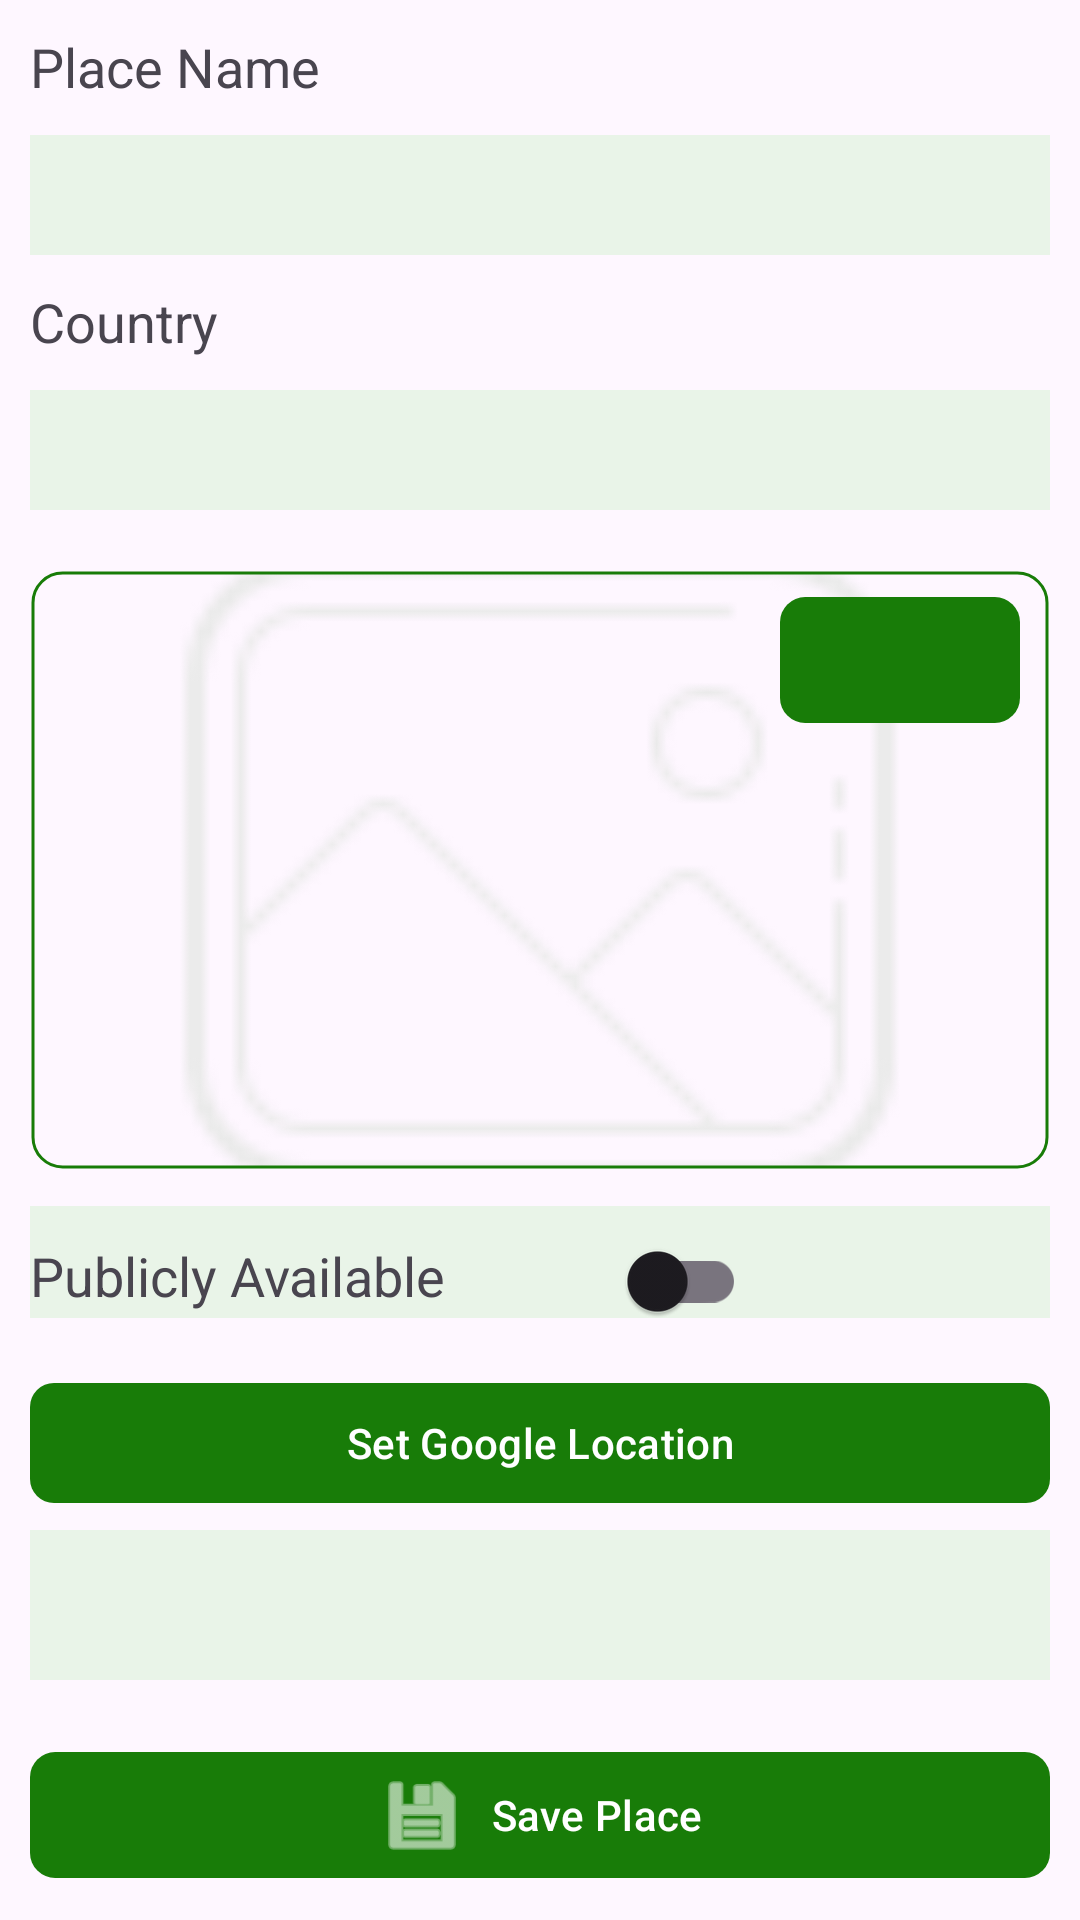

Write the Android layout XML for this screen, with the resource values it uses.
<!-- AndroidManifest.xml: application theme Theme.EziBy_Android_App -->
<!-- res/layout/activity_place_add.xml -->
<?xml version="1.0" encoding="utf-8"?>
<RelativeLayout
    xmlns:android="http://schemas.android.com/apk/res/android"
    xmlns:app="http://schemas.android.com/apk/res-auto"
    xmlns:tools="http://schemas.android.com/tools"
    android:layout_width="match_parent"
    android:layout_height="match_parent"
    android:padding="10dp"
    tools:context=".screens.PlaceAddActivity">

    <TextView
        android:id="@+id/place_header_text"
        android:layout_width="match_parent"
        android:layout_height="30dp"
        android:layout_alignParentStart="true"
        android:text="@string/place_name"
        android:textSize="18sp" />

    <EditText
        android:id="@+id/txtHeader"
        android:background="@color/lightGreen"
        android:layout_width="match_parent"
        android:layout_height="40dp"
        android:layout_below="@+id/place_header_text"
        android:layout_alignParentStart="true"
        android:layout_marginTop="5dp"
        android:layout_marginBottom="10dp"
        android:autofillHints="Add comment"
        android:imeOptions="actionDone"
        android:inputType="text" />

    <TextView
        android:id="@+id/place_country"
        android:layout_width="match_parent"
        android:layout_height="30dp"
        android:layout_below="@+id/txtHeader"
        android:layout_alignParentStart="true"
        android:text="@string/country"
        android:textSize="18sp" />

    <EditText
        android:id="@+id/txtCountry"
        android:background="@color/lightGreen"
        android:layout_width="match_parent"
        android:layout_height="40dp"
        android:layout_below="@+id/place_country"
        android:layout_alignParentStart="true"
        android:layout_marginTop="5dp"
        android:layout_marginBottom="20dp"
        android:autofillHints="Add comment"
        android:imeOptions="actionDone"
        android:inputType="text" />

    
    <com.google.android.material.imageview.ShapeableImageView
        android:id="@+id/imgPlace"
        style="@style/border_image_view"
        android:layout_width="match_parent"
        android:layout_height="200dp"
        android:layout_below="@+id/txtCountry"
        android:layout_marginBottom="5dp"
        android:scaleType="centerCrop"
        android:src="@drawable/loading_image_light_grey_100"
        app:shapeAppearanceOverlay="@style/cornerSize_5_percent" />

    <com.google.android.material.button.MaterialButton
        android:id="@+id/btnLoadImage"
        style="@style/MyGreenButton"
        android:layout_marginEnd="10dp"
        android:layout_marginTop="5dp"
        android:layout_width="80dp"
        android:layout_height="50dp"
        android:layout_below="@+id/txtCountry"
        android:layout_alignParentEnd="true"
        app:icon="@drawable/outline_camera_enhance_24"
        app:iconGravity="top"
        app:iconSize="30dp" />

    <androidx.appcompat.widget.AppCompatTextView
        android:id="@+id/commentsHeader"
        android:layout_width="match_parent"
        android:layout_height="wrap_content"
        android:layout_below="@+id/imgPlace"
        android:layout_alignParentStart="true"
        android:layout_marginTop="10dp"
        android:breakStrategy="balanced"
        android:text="@string/details"
        android:textSize="18sp"
        app:autoSizeTextType="uniform" />

    <EditText
        android:id="@+id/txtDetail"
        android:background="@color/lightGreen"
        android:layout_width="match_parent"
        android:layout_height="match_parent"
        android:layout_above="@+id/sharable"
        android:layout_below="@+id/commentsHeader"
        android:layout_alignParentStart="true"
        android:layout_marginTop="10dp"
        android:autofillHints="Add comment"
        android:imeOptions="actionDone"
        android:gravity="top|start"
        android:inputType="textMultiLine"  />

    <TableRow
        android:id="@+id/sharable"
        android:layout_width="match_parent"
        android:layout_height="30dp"
        android:layout_above="@+id/btnSetGoogleLocation"
        android:layout_marginTop="10dp"
        android:layout_marginBottom="10dp"
        app:shapeAppearanceOverlay="@style/cornerSize_50_percent">

        <TextView
            android:id="@+id/textViewMusicKey"
            android:layout_width="wrap_content"
            android:text="@string/publicly_available"
            android:textSize="18sp" />

        <com.google.android.material.switchmaterial.SwitchMaterial
            android:id="@+id/switchShare"
            android:layout_width="100dp"
            android:layout_height="wrap_content"
            android:checked="false" />
    </TableRow>

    <com.google.android.material.button.MaterialButton
        android:id="@+id/btnSetGoogleLocation"
        style="@style/MyGreenButton"
        android:layout_width="match_parent"
        android:layout_height="wrap_content"
        android:layout_above="@+id/txtLatLang"
        android:layout_alignParentEnd="true"
        android:layout_marginTop="5dp"
        android:text="@string/set_google_location"
        app:icon="@drawable/baseline_add_location_24"
        app:iconGravity="textStart"
        app:iconSize="30dp"
        app:layout_constraintVertical_bias="0.0" />

    <EditText
        android:id="@+id/txtLatLang"
        android:background="@color/lightGreen"
        android:layout_width="match_parent"
        android:layout_height="50dp"
        android:layout_above="@+id/btnSavePlace"
        android:layout_alignParentStart="true"
        android:layout_marginTop="5dp"
        android:layout_marginBottom="10dp"
        android:autofillHints="Add comment"
        android:imeOptions="actionDone"
        android:inputType="text"
        android:textColor="@android:color/black" />

    <com.google.android.material.button.MaterialButton
        android:id="@+id/btnSavePlace"
        style="@style/MyGreenButton"
        android:layout_width="match_parent"
        android:layout_height="wrap_content"
        android:layout_alignParentEnd="true"
        android:layout_alignParentBottom="true"
        android:layout_marginTop="10dp"
        android:text="@string/save_place"
        app:icon="@android:drawable/ic_menu_save"
        app:iconGravity="textStart"
        app:iconSize="30dp"
        app:layout_constraintBottom_toBottomOf="parent"
        app:layout_constraintEnd_toEndOf="parent"
        app:layout_constraintStart_toStartOf="parent"
        app:layout_constraintVertical_bias="0.0" />


</RelativeLayout>
<!-- resources referenced by this layout -->
<resources>
  <color name="lightGreen">#E9F4E8</color>
  <!-- drawable loading_image_light_grey_100: png bitmap (drawable, 1362 bytes) -->
  <string name="country">Country</string>
  <string name="details">Details</string>
  <string name="place_name">Place Name</string>
  <string name="publicly_available">Publicly Available</string>
  <string name="save_place">Save Place</string>
  <string name="set_google_location">Set Google Location</string>
  <style name="MyGreenButton">
          <item name="android:textColor">@color/white</item>
          <item name="backgroundTint">@color/green</item>
          <item name="shapeAppearanceOverlay">@style/cornerSize_20_percent</item>
      </style>
  <style name="border_image_view">
          <item name="strokeColor">@color/green</item>
          <item name="strokeWidth">1dp</item>
          <item name="android:radius">20dp</item>
          <item name="android:padding">1dp</item>
      </style>
  <style name="cornerSize_50_percent">
          <item name="cornerFamily">rounded</item>
          <item name="cornerSize">50%</item>
      </style>
  <style name="cornerSize_5_percent">
          <item name="cornerFamily">rounded</item>
          <item name="cornerSize">5%</item>
      </style>
  <style name="Theme.EziBy_Android_App" parent="Base.Theme.EziBy_Android_App" />
  <color name="white">#FFFFFFFF</color>
  <color name="green">#187C08</color>
  <style name="cornerSize_20_percent">
          <item name="cornerFamily">rounded</item>
          <item name="cornerSize">20%</item>
      </style>
  <style name="Base.Theme.EziBy_Android_App" parent="Theme.Material3.DayNight.NoActionBar">
          
          
      </style>
</resources>
